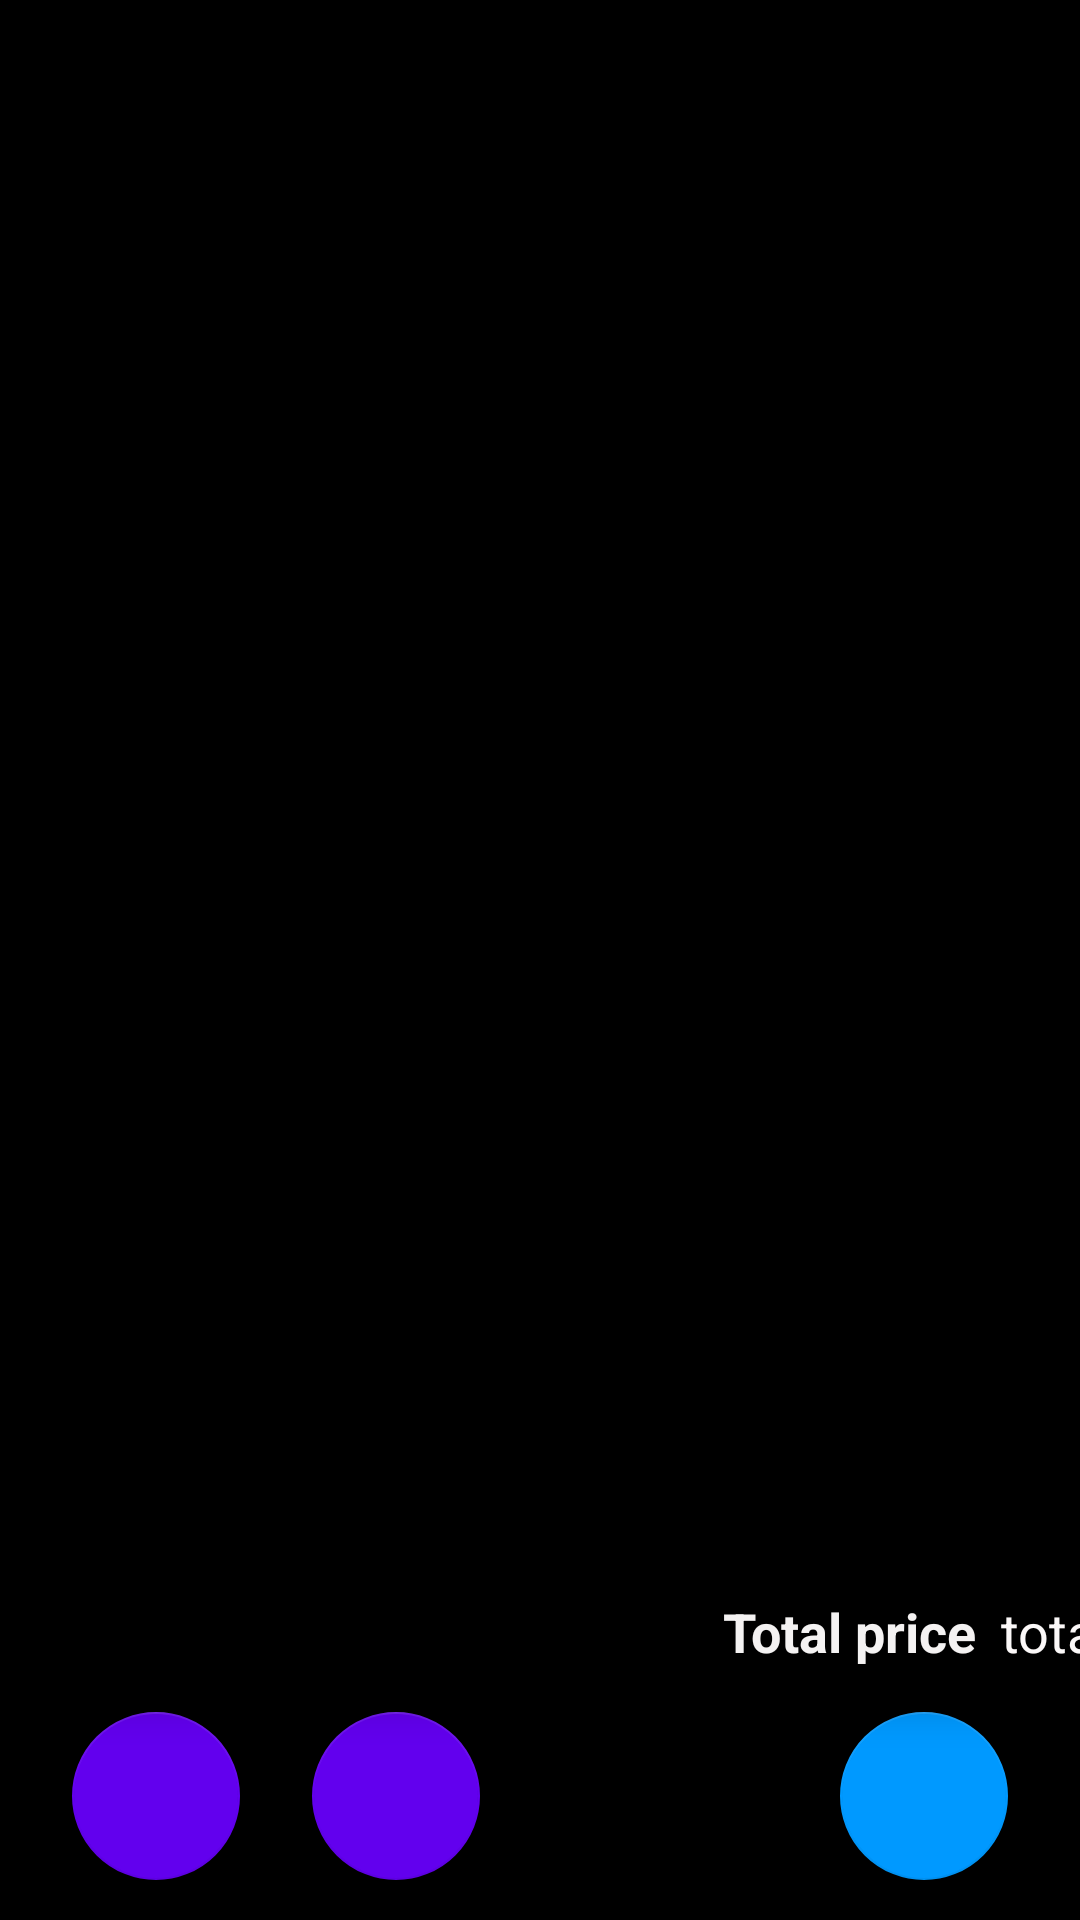

Write the Android layout XML for this screen, with the resource values it uses.
<!-- AndroidManifest.xml: application theme Theme.Expense_management -->
<!-- res/layout/fragment_list.xml -->
<?xml version="1.0" encoding="utf-8"?>
<androidx.constraintlayout.widget.ConstraintLayout xmlns:android="http://schemas.android.com/apk/res/android"
    xmlns:app="http://schemas.android.com/apk/res-auto"
    xmlns:tools="http://schemas.android.com/tools"
    android:id="@+id/ListFragment"
    android:layout_width="match_parent"
    android:layout_height="match_parent"
    android:background="@color/black"
    tools:context=".MainActivity">



    <androidx.recyclerview.widget.RecyclerView

        android:id="@+id/list"
        android:layout_width="0dp"
        android:layout_height="0dp"
        app:layout_constraintBottom_toTopOf="@+id/guideline"
        app:layout_constraintEnd_toEndOf="parent"
        app:layout_constraintStart_toStartOf="parent"
        app:layout_constraintTop_toTopOf="parent"
        tools:listitem="@layout/list_item" />

    <androidx.constraintlayout.widget.Guideline
        android:id="@+id/guideline"
        android:layout_width="wrap_content"
        android:layout_height="wrap_content"
        android:orientation="horizontal"
        app:layout_constraintGuide_percent="0.8098495" />

    <androidx.cardview.widget.CardView
        android:id="@+id/cardView"
        android:layout_width="411dp"
        android:layout_height="35dp"
        android:layout_margin="8dp"
        app:cardBackgroundColor="@color/sea"
        app:cardCornerRadius="0dp"
        app:cardElevation="8dp"
        app:layout_constraintEnd_toEndOf="parent"
        app:layout_constraintStart_toStartOf="parent"
        app:layout_constraintTop_toBottomOf="@+id/list">

        <androidx.constraintlayout.widget.ConstraintLayout
            android:layout_width="match_parent"
            android:layout_height="match_parent">

            <TextView
                android:id="@+id/summaryLabel"
                android:layout_width="wrap_content"
                android:layout_height="wrap_content"
                android:layout_marginEnd="8dp"
                android:text="@string/total_price"
                android:textColor="#F4F2F2"
                android:textSize="18sp"
                android:textStyle="bold"
                app:layout_constraintBottom_toBottomOf="parent"
                app:layout_constraintEnd_toStartOf="@+id/summaryTextView"
                app:layout_constraintTop_toTopOf="parent" />

            <TextView
                android:id="@+id/summaryTextView"
                android:layout_width="wrap_content"
                android:layout_height="wrap_content"
                android:layout_marginEnd="16dp"
                android:text="@string/total"
                android:textColor="#FBF8F8"
                android:textSize="18sp"
                app:layout_constraintBottom_toBottomOf="parent"
                app:layout_constraintEnd_toEndOf="parent"
                app:layout_constraintTop_toTopOf="parent" />
        </androidx.constraintlayout.widget.ConstraintLayout>
    </androidx.cardview.widget.CardView>

    <androidx.constraintlayout.widget.ConstraintLayout
        android:layout_width="match_parent"
        android:layout_height="100dp"
        android:background="@color/black"
        app:layout_constraintBottom_toBottomOf="parent"
        app:layout_constraintEnd_toEndOf="parent"
        app:layout_constraintStart_toStartOf="parent"
        app:layout_constraintTop_toBottomOf="@+id/cardView">

        <com.google.android.material.floatingactionbutton.FloatingActionButton
            android:id="@+id/azSortButton"
            android:layout_width="wrap_content"
            android:layout_height="wrap_content"
            android:layout_marginStart="24dp"
            android:layout_marginBottom="24dp"
            android:clickable="true"
            app:backgroundTint="@color/purple_500"

            app:layout_constraintBottom_toBottomOf="parent"
            app:layout_constraintStart_toStartOf="parent"
            app:rippleColor="#E8E7E7"
            app:srcCompat="@drawable/ic_sort_az" />

        <com.google.android.material.floatingactionbutton.FloatingActionButton
            android:id="@+id/priceSortButton"
            android:layout_width="wrap_content"
            android:layout_height="wrap_content"
            android:layout_marginStart="24dp"
            android:layout_marginBottom="24dp"
            android:clickable="true"
            android:contentDescription="@string/sort_by_price"
            app:backgroundTint="@color/purple_500"
            app:layout_constraintBottom_toBottomOf="parent"
            app:layout_constraintStart_toEndOf="@+id/azSortButton"
            app:srcCompat="@drawable/ic_sort_price" />

        <com.google.android.material.floatingactionbutton.FloatingActionButton
            android:id="@+id/addButton"
            android:layout_width="wrap_content"
            android:layout_height="wrap_content"
            android:layout_marginEnd="24dp"
            android:layout_marginBottom="24dp"
            android:clickable="true"
            android:contentDescription="@string/add"
            android:focusable="true"
            android:src="@drawable/ic_add"
            android:tint="@android:color/white"
            app:backgroundTint="@color/dark_sky"
            app:layout_constraintBottom_toBottomOf="parent"
            app:layout_constraintEnd_toEndOf="parent"
            tools:ignore="ImageContrastCheck" />

    </androidx.constraintlayout.widget.ConstraintLayout>


</androidx.constraintlayout.widget.ConstraintLayout>
<!-- res/layout/list_item.xml (included above) -->
<?xml version="1.0" encoding="utf-8"?>
<androidx.cardview.widget.CardView xmlns:android="http://schemas.android.com/apk/res/android"
    xmlns:app="http://schemas.android.com/apk/res-auto"
    xmlns:tools="http://schemas.android.com/tools"
    android:layout_width="match_parent"
    android:layout_height="wrap_content"
    android:layout_margin="8dp"
    app:cardBackgroundColor="@color/sky"
    app:cardCornerRadius="16dp"
    app:cardPreventCornerOverlap="false">


    <androidx.constraintlayout.widget.ConstraintLayout
        android:layout_width="match_parent"
        android:layout_height="match_parent"
        android:layout_margin="8dp"
        android:elevation="16dp"
        app:layout_constraintBottom_toTopOf="@+id/amountTextfield"
        app:layout_constraintTop_toTopOf="@+id/amountTextfield">

        <ImageView
            android:id="@+id/imageView"
            android:layout_width="56dp"
            android:layout_height="52dp"
            android:layout_marginStart="16dp"
            android:layout_marginTop="8dp"
            android:layout_marginBottom="16dp"
            android:adjustViewBounds="true"
            android:scaleType="fitCenter"
            app:layout_constraintBottom_toBottomOf="parent"
            app:layout_constraintStart_toStartOf="parent"
            app:layout_constraintTop_toTopOf="parent"
            app:layout_constraintVertical_bias="0.36"
            tools:srcCompat="@tools:sample/avatars" />

        <TextView
            android:id="@+id/name"
            android:layout_width="0dp"
            android:layout_height="wrap_content"
            android:layout_marginStart="24dp"
            android:layout_marginTop="8dp"
            android:layout_marginEnd="16dp"
            android:text="@string/name"
            android:textColor="#FFFFFF"
            android:textSize="16sp"
            android:textStyle="bold"
            app:layout_constraintEnd_toEndOf="parent"
            app:layout_constraintHorizontal_bias="0.0"
            app:layout_constraintStart_toEndOf="@+id/imageView"
            app:layout_constraintTop_toTopOf="parent" />

        <TextView
            android:id="@+id/amountTextfield"
            android:layout_width="0dp"
            android:layout_height="wrap_content"
            android:layout_marginStart="4dp"
            android:layout_marginTop="4dp"
            android:text="@string/amounttextview"
            android:textColor="#FFFFFF"
            app:layout_constraintStart_toEndOf="@+id/amountLabbel"
            app:layout_constraintTop_toBottomOf="@+id/name" />

        <TextView
            android:id="@+id/priceTextfield"
            android:layout_width="0dp"
            android:layout_height="wrap_content"
            android:layout_marginTop="4dp"
            android:text="@string/_0"
            android:textColor="#FFFFFF"
            app:layout_constraintEnd_toEndOf="@+id/name"
            app:layout_constraintTop_toBottomOf="@+id/name" />

        <TextView
            android:id="@+id/amountLabbel"
            android:layout_width="wrap_content"
            android:layout_height="wrap_content"
            android:layout_marginTop="4dp"
            android:text="@string/amount"
            android:textColor="#F4F2F2"
            android:textStyle="bold"
            app:layout_constraintStart_toStartOf="@+id/name"
            app:layout_constraintTop_toBottomOf="@+id/name" />

        <TextView
            android:id="@+id/priceLabel"
            android:layout_width="wrap_content"
            android:layout_height="wrap_content"
            android:layout_marginTop="4dp"
            android:layout_marginEnd="4dp"
            android:text="@string/price"
            android:textColor="#FFFFFF"
            android:textStyle="bold"
            app:layout_constraintEnd_toStartOf="@+id/priceTextfield"
            app:layout_constraintTop_toBottomOf="@+id/name" />
    </androidx.constraintlayout.widget.ConstraintLayout>
</androidx.cardview.widget.CardView>
<!-- resources referenced by this layout -->
<resources>
  <color name="black">#FF000000</color>
  <color name="dark_sky">#0099FF</color>
  <color name="purple_500">#FF6200EE</color>
  <color name="sea">#FF000000</color>
  <color name="sky">#222222</color>
  <string name="_0">0</string>
  <string name="add" />
  <string name="amount">Amount</string>
  <string name="amounttextview">AmountTextView</string>
  <string name="name">Name</string>
  <string name="price">Price</string>
  <string name="sort_by_price">Sort by price</string>
  <string name="total">total</string>
  <string name="total_price">Total price</string>
  <style name="Theme.Expense_management" parent="Theme.MaterialComponents.DayNight.DarkActionBar">
          
          <item name="colorPrimary">@color/sea</item>
          <item name="colorPrimaryVariant">@color/dark_sea</item>
          <item name="colorOnPrimary">@color/white</item>
          
          <item name="colorSecondary">@color/white</item>
          <item name="colorSecondaryVariant">@color/white</item>
          <item name="colorOnSecondary">@color/black</item>
          
          <item name="android:statusBarColor">?attr/colorPrimaryVariant</item>
          
      </style>
  <color name="dark_sea">#FF000000</color>
  <color name="white">#FFFFFFFF</color>
</resources>
